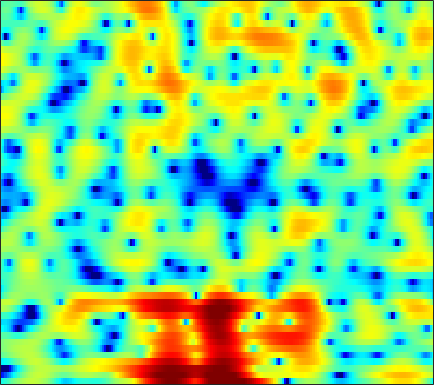

Source data for this figure (header and first rows):
-4.6203, -4.1814, -3.4723, -2.6835, -2.0632, -1.271, -0.47317, 0.078135, 0.7187, 1.2666, 1.717, 2.0077, 2.3033, 2.4982, 2.5914, 2.6131, 2.5371, 2.3988, 2.0971, 1.6947, 1.1708, 0.67169, -0.11995, -1.05
-15, -14.04, -12.14, -10.09, -8.599, -6.776, -5.118, -3.989, -2.619, -1.422, -0.3763, 0.3022, 1.076, 1.708, 2.086, 2.468, 2.718, 2.82, 2.838, 2.725, 2.489, 2.238, 1.805, 1.286
-22.74, -29.15, -29.31, -20.01, -16.04, -12.17, -9.235, -7.409, -5.331, -3.592, -2.137, -1.214, -0.1667, 0.6804, 1.199, 1.748, 2.143, 2.355, 2.515, 2.564, 2.516, 2.43, 2.26, 2.049
-5.675, -5.383, -4.896, -4.289, -3.739, -2.924, -2.051, -1.395, -0.5342, 0.282, 1.017, 1.496, 2.037, 2.451, 2.678, 2.856, 2.905, 2.85, 2.657, 2.325, 1.855, 1.407, 0.6873, -0.179
-1.408, -1.063, -0.6037, -0.1608, 0.1697, 0.603, 1.019, 1.318, 1.678, 1.995, 2.252, 2.392, 2.51, 2.533, 2.484, 2.322, 2.037, 1.737, 1.214, 0.5483, -0.273, -0.9939, -2.105, -3.408
-0.2906, 0.04415, 0.462, 0.8435, 1.106, 1.415, 1.698, 1.885, 2.088, 2.259, 2.373, 2.413, 2.405, 2.306, 2.168, 1.882, 1.464, 1.055, 0.3656, -0.4812, -1.519, -2.431, -3.795, -5.321
-0.1488, 0.158, 0.4916, 0.7388, 0.8877, 1.05, 1.209, 1.329, 1.485, 1.656, 1.828, 1.952, 2.087, 2.184, 2.208, 2.143, 1.962, 1.729, 1.268, 0.5945, -0.3233, -1.205, -2.693, -4.643
-1.616, -1.615, -1.758, -2.049, -2.331, -2.788, -3.214, -3.428, -3.459, -3.156, -2.567, -2.001, -1.204, -0.438, 0.07361, 0.6777, 1.163, 1.434, 1.681, 1.797, 1.782, 1.699, 1.479, 1.194
-5.073, -5.271, -5.844, -6.882, -8.027, -10.27, -13.78, -17.76, -23.27, -17.46, -12.71, -10.32, -7.964, -6.159, -5.023, -3.689, -2.486, -1.653, -0.6419, 0.26, 1.069, 1.607, 2.247, 2.8
-7.015, -6.602, -6.607, -7.162, -7.865, -9.152, -10.68, -11.76, -12.84, -13.2, -13.07, -12.87, -12.55, -12.08, -11.46, -10.01, -8.205, -6.712, -4.707, -2.849, -1.169, -0.05718, 1.255, 2.396
-2.906, -2.843, -3.004, -3.457, -3.987, -4.89, -6.069, -7.075, -8.643, -10.44, -12.66, -14.65, -18.21, -24.22, -35.53, -24.55, -16.32, -12.53, -8.637, -5.542, -3.048, -1.496, 0.2456, 1.669
2.033, 1.808, 1.458, 0.9627, 0.4746, -0.3537, -1.467, -2.5, -4.19, -6.351, -9.17, -11.84, -16.66, -24.86, -29.98, -19.42, -13.45, -10.19, -6.757, -4.041, -1.939, -0.7099, 0.5333, 1.38
2.418, 2.593, 2.783, 2.855, 2.784, 2.527, 2.068, 1.577, 0.7344, -0.3423, -1.562, -2.514, -3.662, -4.408, -4.499, -4.005, -2.946, -2.034, -0.8505, 0.1694, 0.8931, 1.182, 1.186, 0.6272
-4.188, -2.723, -1.262, -0.2313, 0.332, 0.8256, 1.095, 1.171, 1.14, 1.014, 0.8204, 0.6643, 0.4785, 0.3764, 0.3589, 0.4169, 0.5532, 0.6936, 0.8701, 0.9719, 0.9559, 0.8364, 0.4827, -0.1069
-5.999, -4.723, -3.287, -2.139, -1.433, -0.6821, -0.09967, 0.2397, 0.5882, 0.8301, 0.9929, 1.075, 1.144, 1.177, 1.181, 1.177, 1.146, 1.102, 1.018, 0.8925, 0.7171, 0.5519, 0.2968, 0.01208
-4.078, -3.542, -2.824, -2.121, -1.621, -0.9807, -0.3954, 0.008668, 0.4815, 0.8763, 1.191, 1.371, 1.536, 1.612, 1.615, 1.547, 1.405, 1.259, 1.016, 0.7376, 0.444, 0.2233, -0.05769, -0.3095
-2.975, -2.841, -2.622, -2.278, -1.924, -1.323, -0.6178, -0.06529, 0.6562, 1.3, 1.818, 2.11, 2.359, 2.443, 2.4, 2.196, 1.84, 1.476, 0.8916, 0.2414, -0.4167, -0.8636, -1.325, -1.599
-2.693, -3.534, -4.792, -5.662, -5.499, -4.099, -2.153, -0.7505, 0.8479, 2.087, 2.996, 3.476, 3.859, 3.956, 3.849, 3.455, 2.768, 2.033, 0.7378, -0.952, -3.028, -4.702, -6.399, -6.423
-2.036, -3.691, -6.938, -11.44, -11.98, -7.17, -3.215, -1.105, 0.9504, 2.401, 3.39, 3.891, 4.274, 4.365, 4.241, 3.817, 3.062, 2.26, 0.797, -1.254, -4.099, -6.888, -10.66, -9.931
0.05936, -0.3909, -0.9516, -1.286, -1.278, -0.9038, -0.2524, 0.2969, 0.9909, 1.556, 1.962, 2.164, 2.307, 2.317, 2.237, 2.016, 1.645, 1.265, 0.6213, -0.1433, -0.9665, -1.537, -2.11, -2.376
1.516, 1.437, 1.322, 1.216, 1.155, 1.079, 0.9974, 0.9109, 0.7355, 0.4798, 0.1721, -0.06811, -0.3368, -0.4783, -0.4667, -0.3301, -0.1103, 0.04167, 0.1867, 0.2338, 0.1902, 0.1034, -0.07331, -0.3021
2.11, 2.188, 2.255, 2.249, 2.177, 1.964, 1.577, 1.139, 0.3231, -0.8242, -2.37, -3.79, -5.751, -6.756, -6.206, -4.405, -2.55, -1.397, -0.2287, 0.5449, 1.004, 1.173, 1.206, 1.053
0.6839, 1.102, 1.573, 1.906, 2.033, 2.027, 1.766, 1.387, 0.5618, -0.7253, -2.641, -4.641, -8.223, -11, -9.271, -5.417, -2.532, -0.9996, 0.425, 1.315, 1.78, 1.898, 1.802, 1.471
-3.435, -2.239, -1.004, -0.09887, 0.4106, 0.8795, 1.137, 1.191, 1.08, 0.7831, 0.3653, 0.03005, -0.3056, -0.3492, -0.1351, 0.4226, 1.095, 1.567, 2.03, 2.247, 2.156, 1.874, 1.201, 0.1938
-6.248, -5.203, -3.995, -2.926, -2.183, -1.294, -0.5279, -0.05435, 0.4702, 0.89, 1.227, 1.452, 1.752, 2.078, 2.343, 2.691, 2.993, 3.158, 3.226, 3.059, 2.578, 1.977, 0.7665, -1.037
-8.966, -9.388, -9.15, -7.876, -6.598, -4.919, -3.495, -2.61, -1.649, -0.8781, -0.2145, 0.2617, 0.898, 1.556, 2.048, 2.676, 3.221, 3.533, 3.784, 3.79, 3.514, 3.093, 2.212, 0.9412
-14.48, -20.46, -24.69, -15.06, -11.55, -8.652, -6.855, -5.975, -5.281, -4.937, -4.68, -4.359, -3.548, -2.297, -1.197, 0.2712, 1.574, 2.383, 3.215, 3.755, 4.008, 4.012, 3.796, 3.352
-9.056, -9.793, -10.2, -9.903, -9.424, -8.766, -8.372, -8.388, -8.955, -10.45, -13.56, -17.65, -17.79, -10.59, -6.903, -3.424, -0.9434, 0.4717, 1.896, 2.907, 3.571, 3.882, 4.082, 4.079
-7.682, -8.073, -8.44, -8.622, -8.645, -8.571, -8.511, -8.56, -8.813, -9.345, -10.01, -10.23, -9.436, -7.337, -5.462, -3.108, -1.132, 0.08772, 1.393, 2.368, 3.054, 3.408, 3.69, 3.795
-8.703, -9.348, -10.09, -10.47, -10.41, -9.857, -8.978, -8.251, -7.314, -6.429, -5.552, -4.852, -3.824, -2.676, -1.764, -0.5694, 0.5269, 1.248, 2.047, 2.638, 3.029, 3.196, 3.269, 3.199
-9.837, -11.78, -15.57, -20.45, -19.54, -14.29, -10.46, -8.335, -6.118, -4.354, -2.888, -1.923, -0.7617, 0.2736, 0.9725, 1.796, 2.476, 2.881, 3.254, 3.43, 3.398, 3.236, 2.849, 2.289
-6.97, -8.319, -10.27, -11.54, -11.3, -9.554, -7.308, -5.723, -3.845, -2.227, -0.8217, 0.109, 1.207, 2.147, 2.74, 3.383, 3.84, 4.049, 4.133, 3.979, 3.551, 3.036, 2.046, 0.663
-3.614, -4.203, -4.865, -5.227, -5.24, -4.932, -4.272, -3.607, -2.594, -1.502, -0.3908, 0.4139, 1.417, 2.298, 2.855, 3.436, 3.815, 3.945, 3.909, 3.611, 3.026, 2.381, 1.212, -0.3771
-2.365, -3.035, -3.857, -4.524, -4.877, -5.1, -5.008, -4.69, -3.942, -2.881, -1.638, -0.6672, 0.5672, 1.649, 2.334, 3.042, 3.492, 3.656, 3.632, 3.334, 2.772, 2.185, 1.209, 0.06014
-2.388, -3.613, -5.202, -6.656, -7.638, -8.781, -9.717, -10, -9.078, -6.763, -4.085, -2.226, -0.1239, 1.55, 2.533, 3.502, 4.097, 4.322, 4.322, 3.996, 3.351, 2.675, 1.538, 0.2059
-3.733, -6.362, -10.43, -13.5, -13.8, -13.74, -15.4, -18.88, -18.43, -10.23, -5.103, -2.382, 0.3147, 2.275, 3.367, 4.406, 5.032, 5.241, 5.2, 4.789, 3.986, 3.103, 1.503, -0.696
-3.109, -5.613, -9.568, -12.21, -11.53, -9.52, -7.909, -6.865, -5.345, -3.525, -1.612, -0.2656, 1.313, 2.581, 3.322, 4.05, 4.49, 4.62, 4.534, 4.135, 3.406, 2.614, 1.198, -0.6725
0.2993, -0.4023, -1.276, -1.875, -2.08, -2.031, -1.741, -1.42, -0.8884, -0.3093, 0.275, 0.6915, 1.215, 1.679, 1.982, 2.313, 2.533, 2.628, 2.607, 2.397, 1.972, 1.51, 0.6908, -0.3357
2.738, 2.627, 2.393, 2.131, 1.94, 1.705, 1.48, 1.297, 1.013, 0.6648, 0.255, -0.07919, -0.5275, -0.881, -1.007, -0.9601, -0.7077, -0.4502, -0.129, 0.07408, 0.0891, -0.02831, -0.3488, -0.8576
4.344, 4.371, 4.288, 4.087, 3.866, 3.464, 2.932, 2.424, 1.556, 0.4304, -1.033, -2.395, -4.634, -7.098, -8.418, -8.142, -6.328, -4.977, -3.576, -2.64, -2.11, -1.932, -1.911, -2.078
4.981, 4.989, 4.913, 4.719, 4.488, 4.05, 3.439, 2.845, 1.83, 0.4785, -1.332, -3.109, -6.251, -10.71, -14.11, -12.84, -9.057, -7.102, -5.45, -4.547, -4.153, -4.102, -4.232, -4.459
4.487, 4.486, 4.441, 4.332, 4.193, 3.921, 3.518, 3.118, 2.436, 1.558, 0.4858, -0.4239, -1.704, -2.891, -3.593, -4.133, -4.314, -4.361, -4.519, -4.971, -5.76, -6.545, -7.775, -8.97
2.761, 2.826, 2.947, 3.082, 3.17, 3.238, 3.231, 3.162, 2.972, 2.683, 2.287, 1.926, 1.376, 0.785, 0.3175, -0.3291, -1.073, -1.732, -2.827, -4.273, -6.246, -8.201, -11.82, -17.7
-1.175, -0.8037, -0.1298, 0.5467, 1.009, 1.546, 2.026, 2.35, 2.733, 3.036, 3.23, 3.286, 3.236, 3.026, 2.768, 2.255, 1.545, 0.8481, -0.3235, -1.802, -3.659, -5.345, -7.931, -10.65
-10.42, -7.361, -4.833, -3.429, -2.792, -2.098, -1.266, -0.4627, 0.7483, 1.895, 2.847, 3.396, 3.893, 4.114, 4.109, 3.885, 3.438, 2.959, 2.115, 1.026, -0.2715, -1.374, -2.959, -4.629
-6.769, -6.05, -5.641, -6.383, -7.897, -11.07, -10.9, -7.331, -3.204, -0.3719, 1.56, 2.583, 3.501, 4.039, 4.224, 4.258, 4.05, 3.767, 3.223, 2.503, 1.616, 0.851, -0.3074, -1.588
-0.07444, -0.6645, -1.645, -3.07, -4.437, -6.213, -6.223, -4.677, -2.198, -0.1837, 1.251, 2, 2.633, 2.971, 3.088, 3.104, 2.994, 2.835, 2.546, 2.151, 1.601, 1.083, 0.2374, -0.7816
3.76, 3.273, 2.603, 1.932, 1.467, 1.026, 0.8453, 0.8711, 1.023, 1.196, 1.223, 1.102, 0.7826, 0.2979, -0.06936, -0.4626, -0.5724, -0.4984, -0.3059, -0.1753, -0.2244, -0.4298, -0.959, -1.825
5.467, 5.105, 4.611, 4.122, 3.77, 3.322, 2.893, 2.552, 2.023, 1.337, 0.3884, -0.5615, -2.235, -4.535, -6.67, -9.211, -8.988, -7.288, -5.024, -3.482, -2.598, -2.308, -2.378, -2.996
5.363, 5.022, 4.573, 4.16, 3.872, 3.475, 3.041, 2.669, 2.047, 1.207, 0.06342, -1.06, -3.04, -5.785, -8.465, -12.15, -11.59, -9.111, -6.308, -4.429, -3.248, -2.721, -2.466, -2.661
3.551, 3.095, 2.632, 2.361, 2.257, 2.209, 2.157, 2.068, 1.823, 1.393, 0.749, 0.1113, -0.8931, -1.956, -2.727, -3.5, -3.771, -3.648, -3.23, -2.627, -2.049, -1.696, -1.357, -1.177
-0.4111, -1.522, -2.43, -2.309, -1.666, -0.5589, 0.4253, 0.9675, 1.42, 1.577, 1.463, 1.234, 0.749, 0.1289, -0.3782, -1.043, -1.654, -1.984, -2.174, -2.042, -1.602, -1.145, -0.4428, 0.2142
-5.351, -9.494, -25.84, -12.8, -7.394, -3.554, -1.285, -0.1535, 0.8314, 1.365, 1.543, 1.484, 1.147, 0.4973, -0.168, -1.363, -2.924, -4.297, -5.965, -6.412, -4.943, -3.282, -1.211, 0.4607
-3.526, -4.384, -5.044, -4.727, -3.945, -2.701, -1.614, -0.9615, -0.3021, 0.1233, 0.3372, 0.3407, 0.1488, -0.3425, -0.9876, -2.312, -4.381, -6.756, -11.8, -15.12, -8.875, -5.287, -2.05, 0.1697
-2.446, -2.417, -2.449, -2.464, -2.439, -2.436, -2.448, -2.487, -2.509, -2.4, -2.123, -1.849, -1.494, -1.258, -1.255, -1.466, -1.912, -2.314, -2.717, -2.656, -1.968, -1.177, -0.04136, 0.9824
-1.892, -1.666, -1.597, -1.788, -2.15, -2.942, -4.135, -5.312, -7.06, -7.996, -6.935, -5.338, -3.274, -1.679, -0.7652, 0.08407, 0.6125, 0.8853, 1.147, 1.364, 1.572, 1.712, 1.85, 1.913
-1.282, -0.9724, -0.8042, -0.9829, -1.392, -2.369, -4.069, -6.008, -10.1, -15.01, -10.46, -6.489, -2.925, -0.5844, 0.6783, 1.88, 2.683, 3.075, 3.386, 3.493, 3.397, 3.181, 2.689, 1.92
-2.31, -1.88, -1.495, -1.321, -1.304, -1.477, -1.855, -2.196, -2.568, -2.541, -1.915, -1.117, 0.05283, 1.166, 1.853, 2.552, 3.024, 3.224, 3.306, 3.193, 2.887, 2.521, 1.8, 0.715
